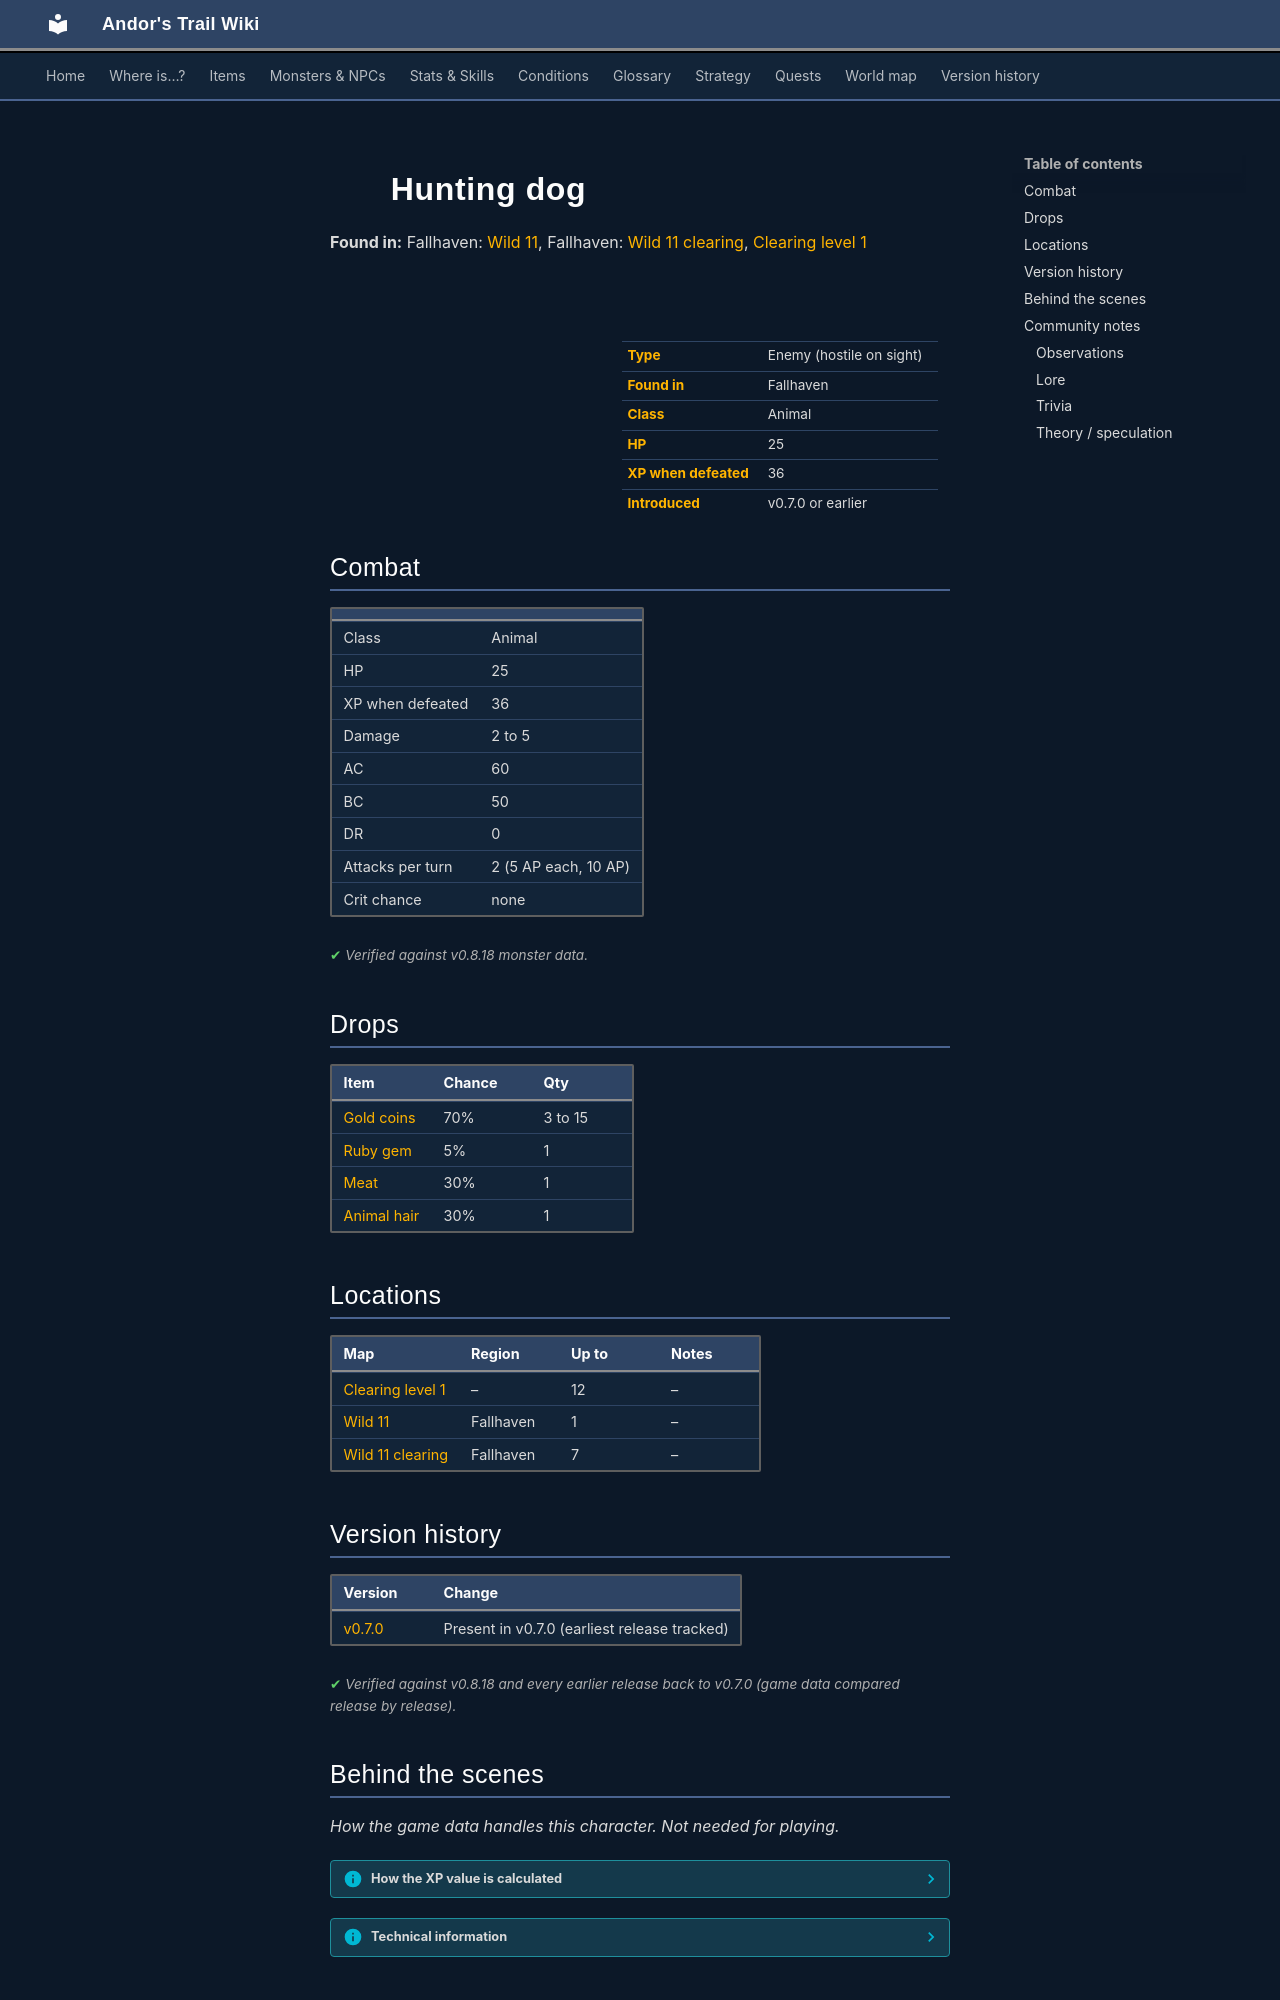

repository: asdfghjkl628/Andor-s-Trail-Wikiiii · page: monsters/hunting_dog/index.html · generator: mkdocs

---
description: "Hunting dog is an enemy in Andor's Trail (animal) with 25 HP, worth 36 XP, found in Fallhaven. Drops: Gold coins, Ruby gem, Meat, Animal hair."
---

# ![](../assets/icons/monsters/monsters_dogs_2.png){ .sprite } Hunting dog

**Found in:** Fallhaven: [Wild 11](../maps/wild11.md), Fallhaven: [Wild 11 clearing](../maps/wild11_clearing.md), [Clearing level 1](../maps/clearing_level1.md)

<div class="infobox" markdown>

<p class="ib-img"><img class="sprite" src="../../assets/icons/monsters/monsters_dogs_2.png" alt=""></p>

| | |
|---|---|
| **Type** | Enemy (hostile on sight) |
| **Found in** | Fallhaven |
| **Class** | Animal |
| **HP** | 25 |
| **XP when defeated** | 36 |
| **Introduced** | v0.7.0 or earlier |

</div>

## Combat

| | |
|---|---|
| Class | Animal |
| HP | 25 |
| XP when defeated | 36 |
| Damage | 2 to 5 |
| AC | 60 |
| BC | 50 |
| DR | 0 |
| Attacks per turn | 2 (5 AP each, 10 AP) |
| Crit chance | none |


<p class="verified">Verified against v0.8.18 monster data.</p>

## Drops

| Item | Chance | Qty |
|---|---|---|
| [Gold coins](../items/gold.md) | 70% | 3 to 15 |
| [Ruby gem](../items/gem2.md) | 5% | 1 |
| [Meat](../items/meat.md) | 30% | 1 |
| [Animal hair](../items/hair.md) | 30% | 1 |

## Locations

| Map | Region | Up to | Notes |
|---|---|---|---|
| [Clearing level 1](../maps/clearing_level1.md) | – | 12 | – |
| [Wild 11](../maps/wild11.md) | Fallhaven | 1 | – |
| [Wild 11 clearing](../maps/wild11_clearing.md) | Fallhaven | 7 | – |


## Version history

| Version | Change |
|---|---|
| [v0.7.0](../versions/0.7.0.md) | Present in v0.7.0 (earliest release tracked) |

<p class="verified">Verified against v0.8.18 and every earlier release back to v0.7.0 (game data compared release by release).</p>


## Behind the scenes

*How the game data handles this character. Not needed for playing.*

??? info "How the XP value is calculated"

    The game computes each enemy's experience value when it loads the data (`MonsterTypeParser.java`):

    XP = ⌈(attacks per turn × attack chance × average damage × (1 + critical skill × critical multiplier) × 3 + HP × (1 + block chance) + 9 × damage resistance) × 0.7⌉

    Percentages are used as fractions (e.g. 60% = 0.6). Enemies whose attacks inflict a condition are worth 50 XP more. The More Exp skill adds a percentage on top.

??? info "Technical information"

    | | |
    |---|---|
    | Entry ID | `hunting_dog` |
    | Type (wiki) | Enemy |
    | Spawn group | `pack1` |
    | Loot table | `pack1` |
    | Conversation | – |
    | Faction | – |
    | Movement | – |
    | Icon | `monsters_dogs:2` |
    | Defined in | `res/raw/monsterlist_wilderness.json` |

    Raw data:

    ```json
    {
     "id": "hunting_dog",
     "name": "Hunting dog",
     "iconID": "monsters_dogs:2",
     "maxHP": 25,
     "monsterClass": "animal",
     "attackDamage": {
      "min": 2,
      "max": 5
     },
     "spawnGroup": "pack1",
     "droplistID": "pack1",
     "attackCost": 5,
     "attackChance": 60,
     "blockChance": 50
    }
    ```


## Community notes

<small>Written by players, not generated from game data. **Observations**: what players notice in-game · **Lore**: the in-world story · **Trivia**: real-world facts, references, development history · **Theory / speculation**: unconfirmed ideas; may just be unfinished content</small>

### Observations

*No notes yet. Contributions are welcome: [add a note](https://github.com/asdfghjkl628/Andor-s-Trail-Wikiiii/new/main/notes/monsters?filename=hunting_dog.md&value=%23%23%20Observations%0A%0A%3C%21--%20what%20players%20notice%20in-game%20--%3E%0A%0A%23%23%20Lore%0A%0A%3C%21--%20the%20in-world%20story%20--%3E%0A%0A%23%23%20Trivia%0A%0A%3C%21--%20real-world%20facts%2C%20references%2C%20development%20history%20--%3E%0A%0A%23%23%20Theory%20/%20speculation%0A%0A%3C%21--%20unconfirmed%20ideas%3B%20may%20just%20be%20unfinished%20content%20--%3E%0A).*
